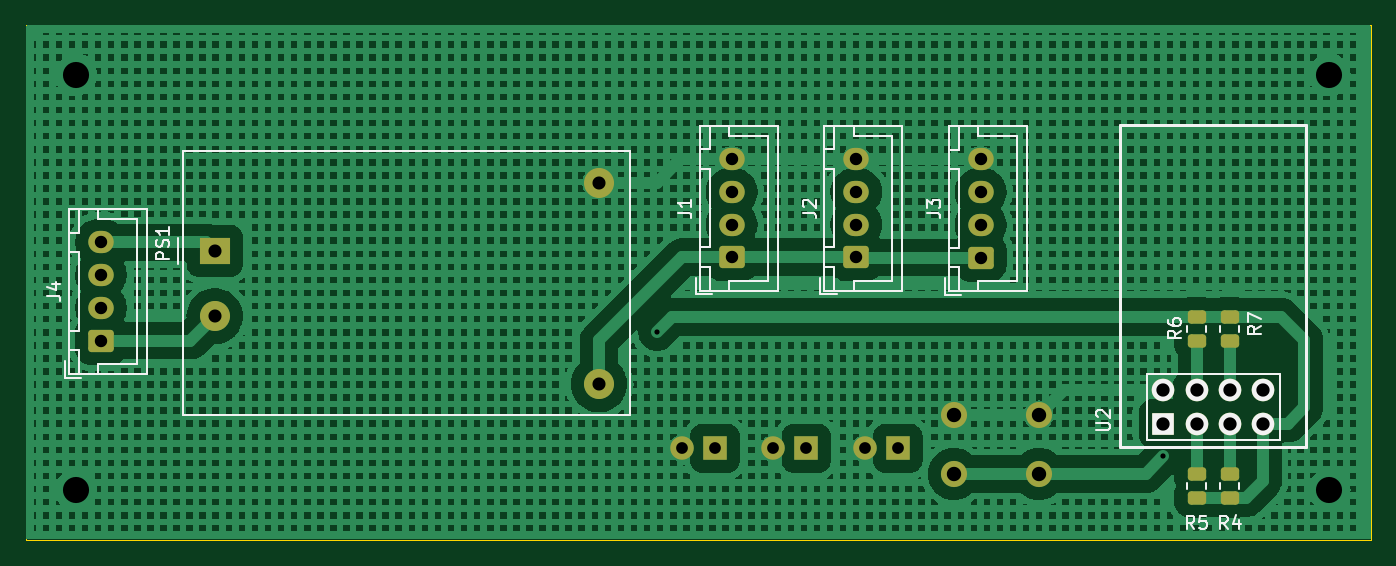
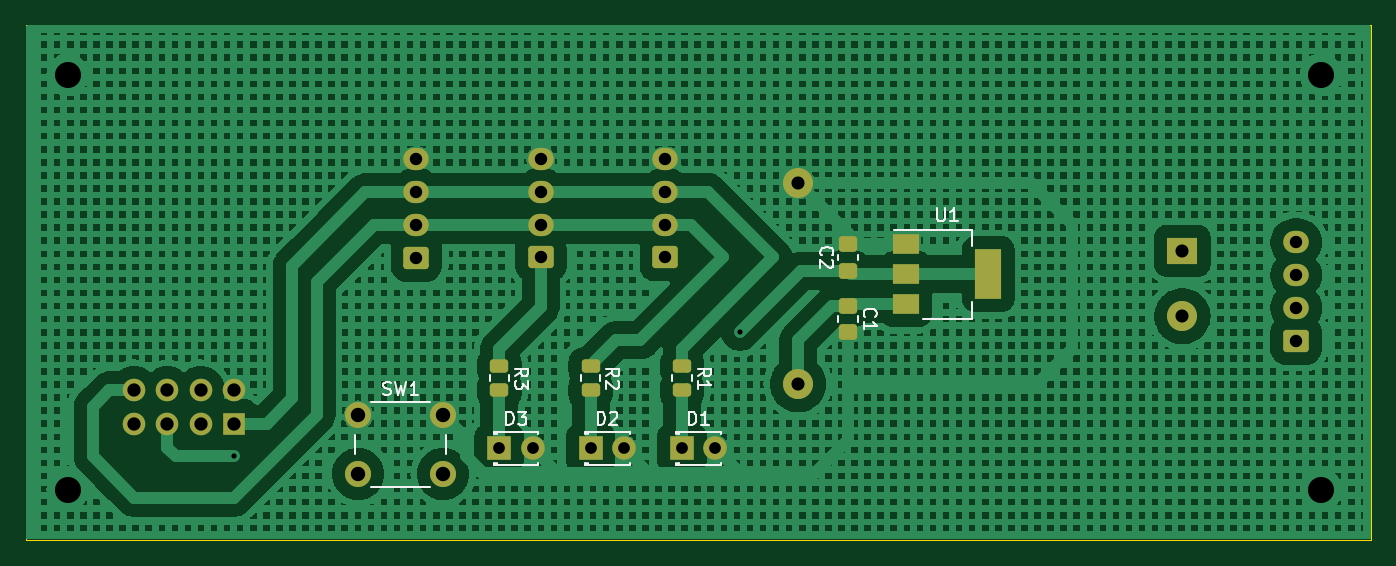
Circuit board: 11 layer files. Board 102.9 x 39.4 mm.
- bottom_copper: ESP_PZEM004V3-B_Cu.gbr (541291 bytes)
- bottom_mask: ESP_PZEM004V3-B_Mask.gbr (3406 bytes)
- paste: ESP_PZEM004V3-B_Paste.gbr (1861 bytes)
- bottom_silk: ESP_PZEM004V3-B_Silkscreen.gbr (14009 bytes)
- outline: ESP_PZEM004V3-Edge_Cuts.gbr (686 bytes)
- top_copper: ESP_PZEM004V3-F_Cu.gbr (560729 bytes)
- top_mask: ESP_PZEM004V3-F_Mask.gbr (2935 bytes)
- paste: ESP_PZEM004V3-F_Paste.gbr (1385 bytes)
- top_silk: ESP_PZEM004V3-F_Silkscreen.gbr (16523 bytes)
- drill: ESP_PZEM004V3-NPTH.drl (265 bytes)
- drill: ESP_PZEM004V3-PTH.drl (1317 bytes)

=== bottom_copper: ESP_PZEM004V3-B_Cu.gbr (541291 bytes, source omitted) ===
=== bottom_mask: ESP_PZEM004V3-B_Mask.gbr ===
%TF.GenerationSoftware,KiCad,Pcbnew,8.0.7*%
%TF.CreationDate,2025-01-26T18:01:06+01:00*%
%TF.ProjectId,ESP_PZEM004V3,4553505f-505a-4454-9d30-303456332e6b,rev?*%
%TF.SameCoordinates,Original*%
%TF.FileFunction,Soldermask,Bot*%
%TF.FilePolarity,Negative*%
%FSLAX46Y46*%
G04 Gerber Fmt 4.6, Leading zero omitted, Abs format (unit mm)*
G04 Created by KiCad (PCBNEW 8.0.7) date 2025-01-26 18:01:06*
%MOMM*%
%LPD*%
G01*
G04 APERTURE LIST*
G04 Aperture macros list*
%AMRoundRect*
0 Rectangle with rounded corners*
0 $1 Rounding radius*
0 $2 $3 $4 $5 $6 $7 $8 $9 X,Y pos of 4 corners*
0 Add a 4 corners polygon primitive as box body*
4,1,4,$2,$3,$4,$5,$6,$7,$8,$9,$2,$3,0*
0 Add four circle primitives for the rounded corners*
1,1,$1+$1,$2,$3*
1,1,$1+$1,$4,$5*
1,1,$1+$1,$6,$7*
1,1,$1+$1,$8,$9*
0 Add four rect primitives between the rounded corners*
20,1,$1+$1,$2,$3,$4,$5,0*
20,1,$1+$1,$4,$5,$6,$7,0*
20,1,$1+$1,$6,$7,$8,$9,0*
20,1,$1+$1,$8,$9,$2,$3,0*%
G04 Aperture macros list end*
%ADD10RoundRect,0.250000X0.725000X-0.600000X0.725000X0.600000X-0.725000X0.600000X-0.725000X-0.600000X0*%
%ADD11O,1.950000X1.700000*%
%ADD12R,1.727200X1.727200*%
%ADD13O,1.727200X1.727200*%
%ADD14R,2.300000X2.000000*%
%ADD15C,2.300000*%
%ADD16RoundRect,0.250000X0.450000X-0.350000X0.450000X0.350000X-0.450000X0.350000X-0.450000X-0.350000X0*%
%ADD17RoundRect,0.250000X-0.450000X0.350000X-0.450000X-0.350000X0.450000X-0.350000X0.450000X0.350000X0*%
%ADD18R,2.000000X1.500000*%
%ADD19R,2.000000X3.800000*%
%ADD20RoundRect,0.250000X-0.450000X0.262500X-0.450000X-0.262500X0.450000X-0.262500X0.450000X0.262500X0*%
%ADD21C,2.000000*%
%ADD22R,1.800000X1.800000*%
%ADD23C,1.800000*%
G04 APERTURE END LIST*
D10*
%TO.C,J1*%
X147955000Y-94615000D03*
D11*
X147955000Y-92115000D03*
X147955000Y-89615000D03*
X147955000Y-87115000D03*
%TD*%
D10*
%TO.C,J2*%
X157480000Y-94615000D03*
D11*
X157480000Y-92115000D03*
X157480000Y-89615000D03*
X157480000Y-87115000D03*
%TD*%
D10*
%TO.C,J3*%
X167005000Y-94635000D03*
D11*
X167005000Y-92135000D03*
X167005000Y-89635000D03*
X167005000Y-87135000D03*
%TD*%
D10*
%TO.C,J4*%
X99695000Y-100985000D03*
D11*
X99695000Y-98485000D03*
X99695000Y-95985000D03*
X99695000Y-93485000D03*
%TD*%
D12*
%TO.C,U2*%
X180975000Y-107335000D03*
D13*
X180975000Y-104795000D03*
X183515000Y-107335000D03*
X183515000Y-104795000D03*
X186055000Y-107335000D03*
X186055000Y-104795000D03*
X188595000Y-107335000D03*
X188595000Y-104795000D03*
%TD*%
D14*
%TO.C,PS1*%
X108395000Y-94120000D03*
D15*
X108395000Y-99120000D03*
X137795000Y-88920000D03*
X137795000Y-104320000D03*
%TD*%
D16*
%TO.C,C2*%
X133985000Y-95635000D03*
X133985000Y-93635000D03*
%TD*%
D17*
%TO.C,C1*%
X133985000Y-98350000D03*
X133985000Y-100350000D03*
%TD*%
D18*
%TO.C,U1*%
X129540000Y-93605000D03*
X129540000Y-95905000D03*
D19*
X123240000Y-95905000D03*
D18*
X129540000Y-98205000D03*
%TD*%
D20*
%TO.C,R3*%
X160655000Y-102970000D03*
X160655000Y-104795000D03*
%TD*%
%TO.C,R1*%
X146685000Y-102970000D03*
X146685000Y-104795000D03*
%TD*%
D21*
%TO.C,SW1*%
X171450000Y-106700000D03*
X164950000Y-106700000D03*
X171450000Y-111200000D03*
X164950000Y-111200000D03*
%TD*%
D22*
%TO.C,D3*%
X160655000Y-109240000D03*
D23*
X158115000Y-109240000D03*
%TD*%
D22*
%TO.C,D1*%
X146685000Y-109240000D03*
D23*
X144145000Y-109240000D03*
%TD*%
D22*
%TO.C,D2*%
X153670000Y-109240000D03*
D23*
X151130000Y-109240000D03*
%TD*%
D20*
%TO.C,R2*%
X153670000Y-102970000D03*
X153670000Y-104795000D03*
%TD*%
M02*

=== paste: ESP_PZEM004V3-B_Paste.gbr (1861 bytes, source withheld) ===
=== bottom_silk: ESP_PZEM004V3-B_Silkscreen.gbr (14009 bytes, source omitted) ===
=== outline: ESP_PZEM004V3-Edge_Cuts.gbr ===
%TF.GenerationSoftware,KiCad,Pcbnew,8.0.7*%
%TF.CreationDate,2025-01-26T18:01:06+01:00*%
%TF.ProjectId,ESP_PZEM004V3,4553505f-505a-4454-9d30-303456332e6b,rev?*%
%TF.SameCoordinates,Original*%
%TF.FileFunction,Profile,NP*%
%FSLAX46Y46*%
G04 Gerber Fmt 4.6, Leading zero omitted, Abs format (unit mm)*
G04 Created by KiCad (PCBNEW 8.0.7) date 2025-01-26 18:01:06*
%MOMM*%
%LPD*%
G01*
G04 APERTURE LIST*
%TA.AperFunction,Profile*%
%ADD10C,0.100000*%
%TD*%
G04 APERTURE END LIST*
D10*
X93980000Y-76855000D02*
X93980000Y-116225000D01*
X196850000Y-76855000D02*
X196850000Y-116225000D01*
X93980000Y-76855000D02*
X196850000Y-76855000D01*
X196850000Y-116225000D02*
X93980000Y-116225000D01*
M02*

=== top_copper: ESP_PZEM004V3-F_Cu.gbr (560729 bytes, source omitted) ===
=== top_mask: ESP_PZEM004V3-F_Mask.gbr (2935 bytes, source withheld) ===
=== paste: ESP_PZEM004V3-F_Paste.gbr (1385 bytes, source withheld) ===
=== top_silk: ESP_PZEM004V3-F_Silkscreen.gbr (16523 bytes, source omitted) ===
=== drill: ESP_PZEM004V3-NPTH.drl ===
M48
; DRILL file {KiCad 8.0.7} date 2025-01-26T18:00:50+0100
; FORMAT={-:-/ absolute / inch / decimal}
; #@! TF.CreationDate,2025-01-26T18:00:50+01:00
; #@! TF.GenerationSoftware,Kicad,Pcbnew,8.0.7
; #@! TF.FileFunction,NonPlated,1,2,NPTH
FMAT,2
INCH
%
G90
G05
M30

=== drill: ESP_PZEM004V3-PTH.drl ===
M48
; DRILL file {KiCad 8.0.7} date 2025-01-26T18:00:50+0100
; FORMAT={-:-/ absolute / inch / decimal}
; #@! TF.CreationDate,2025-01-26T18:00:50+01:00
; #@! TF.GenerationSoftware,Kicad,Pcbnew,8.0.7
; #@! TF.FileFunction,Plated,1,2,PTH
FMAT,2
INCH
; #@! TA.AperFunction,Plated,PTH,ViaDrill
T1C0.0157
; #@! TA.AperFunction,Plated,PTH,ComponentDrill
T2C0.0354
; #@! TA.AperFunction,Plated,PTH,ComponentDrill
T3C0.0374
; #@! TA.AperFunction,Plated,PTH,ComponentDrill
T4C0.0394
; #@! TA.AperFunction,Plated,PTH,ComponentDrill
T5C0.0400
; #@! TA.AperFunction,Plated,PTH,ComponentDrill
T6C0.0433
; #@! TA.AperFunction,Plated,PTH,ViaDrill
T7C0.0787
%
G90
G05
T1
X5.6Y-3.95
X7.125Y-4.325
T2
X5.675Y-4.3008
X5.775Y-4.3008
X5.95Y-4.3008
X6.05Y-4.3008
X6.225Y-4.3008
X6.325Y-4.3008
T3
X3.925Y-3.6805
X3.925Y-3.7789
X3.925Y-3.8774
X3.925Y-3.9758
X5.825Y-3.4297
X5.825Y-3.5281
X5.825Y-3.6266
X5.825Y-3.725
X6.2Y-3.4297
X6.2Y-3.5281
X6.2Y-3.6266
X6.2Y-3.725
X6.575Y-3.4305
X6.575Y-3.5289
X6.575Y-3.6274
X6.575Y-3.7258
T4
X4.2675Y-3.7055
X4.2675Y-3.9024
X5.425Y-3.5008
X5.425Y-4.1071
T5
X7.125Y-4.1258
X7.125Y-4.2258
X7.225Y-4.1258
X7.225Y-4.2258
X7.325Y-4.1258
X7.325Y-4.2258
X7.425Y-4.1258
X7.425Y-4.2258
T6
X6.4941Y-4.2008
X6.4941Y-4.378
X6.75Y-4.2008
X6.75Y-4.378
T7
X3.85Y-3.1758
X3.85Y-4.4258
X7.625Y-3.1758
X7.625Y-4.4258
M30

